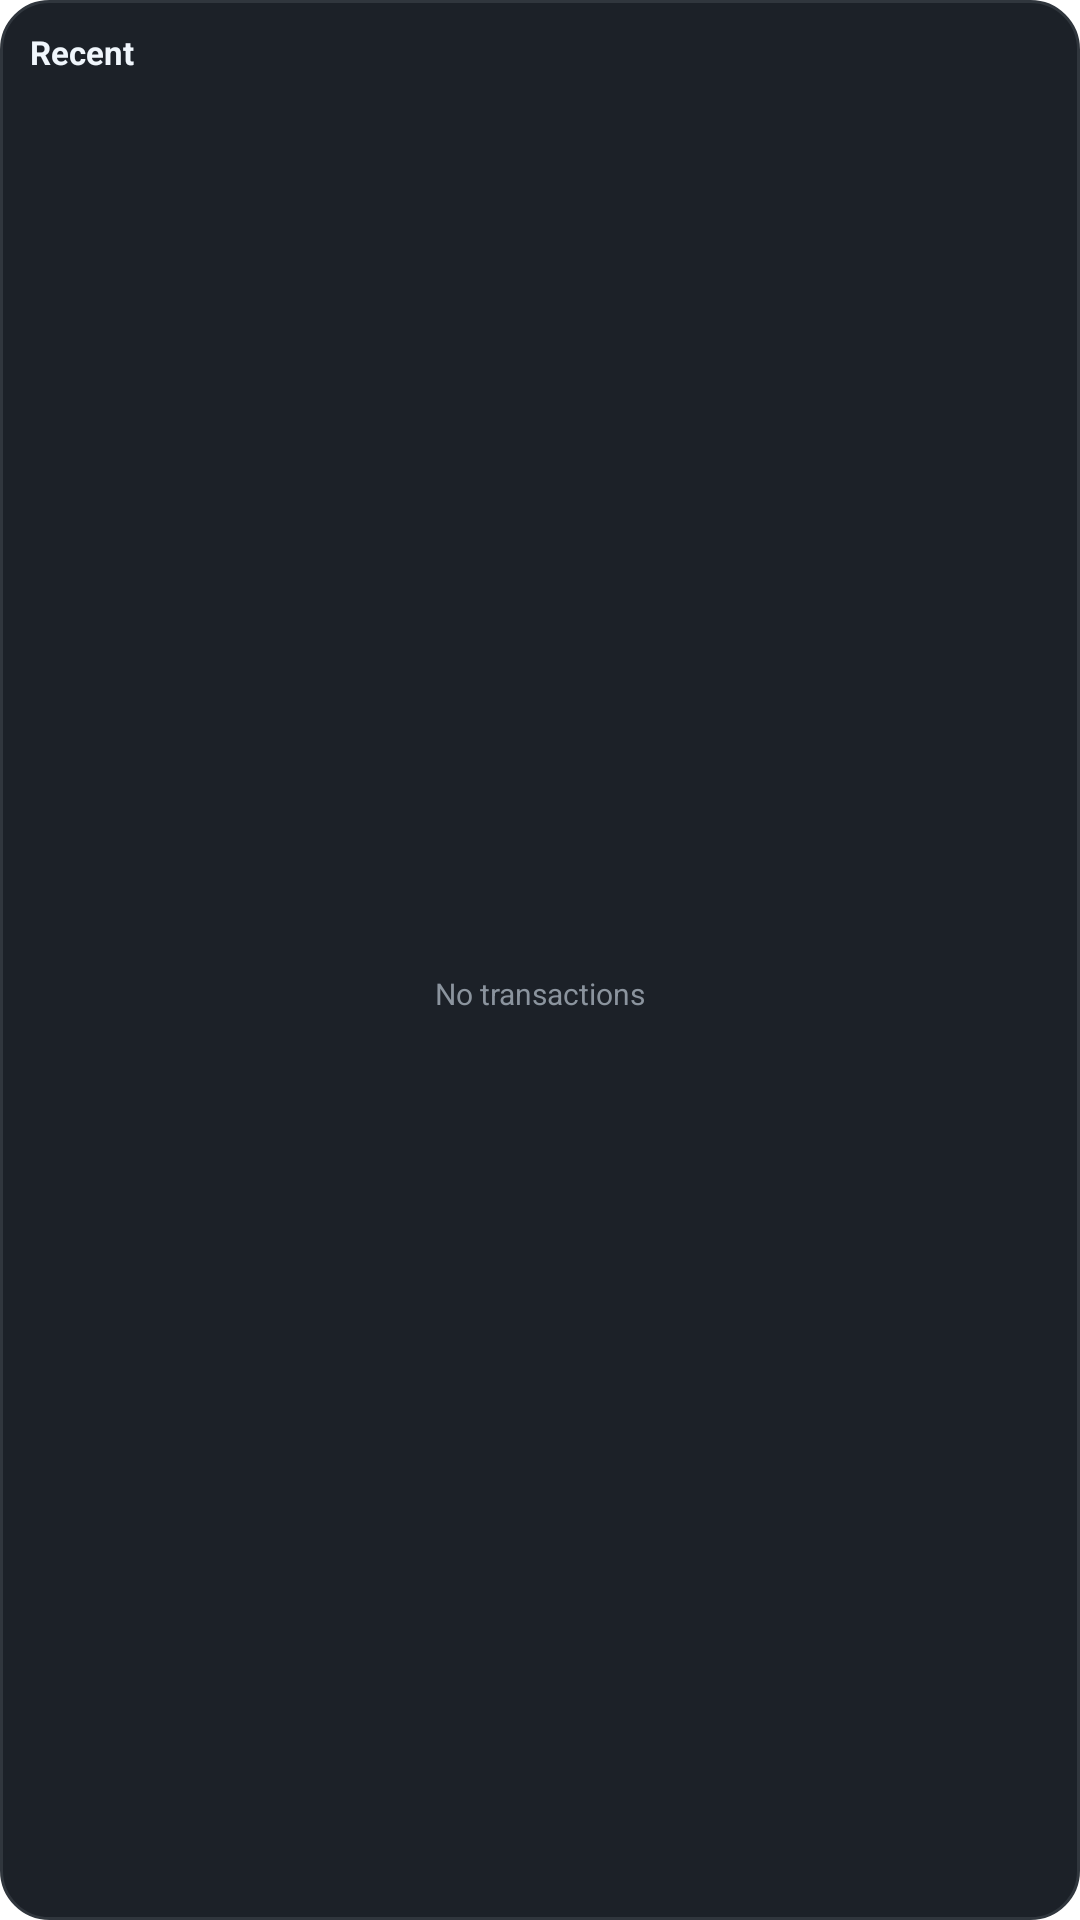

Here is an Android app screen rendered from its layout file. Give the layout XML and the strings, colors and styles it references.
<!-- AndroidManifest.xml: fallback theme Theme.MaterialComponents.DayNight.NoActionBar -->
<!-- res/layout/widget_recent.xml -->
<?xml version="1.0" encoding="utf-8"?>
<LinearLayout xmlns:android="http://schemas.android.com/apk/res/android"
    android:layout_width="match_parent"
    android:layout_height="match_parent"
    android:orientation="vertical"
    android:padding="10dp"
    android:background="@drawable/widget_background">

    <TextView
        android:layout_width="match_parent"
        android:layout_height="wrap_content"
        android:text="Recent"
        android:textColor="#F0F6FC"
        android:textSize="11sp"
        android:textStyle="bold"
        android:layout_marginBottom="8dp" />

    <LinearLayout
        android:id="@+id/transactions_container"
        android:layout_width="match_parent"
        android:layout_height="wrap_content"
        android:orientation="vertical">

        <LinearLayout
            android:id="@+id/txn_1"
            android:layout_width="match_parent"
            android:layout_height="wrap_content"
            android:orientation="horizontal"
            android:gravity="center_vertical"
            android:paddingTop="4dp"
            android:paddingBottom="4dp"
            android:visibility="gone">
            <TextView android:id="@+id/title_1" android:layout_width="0dp" android:layout_height="wrap_content" android:layout_weight="1" android:textColor="#F0F6FC" android:textSize="10sp" android:maxLines="1" android:ellipsize="end" />
            <TextView android:id="@+id/amt_1" android:layout_width="wrap_content" android:layout_height="wrap_content" android:textColor="#F85149" android:textSize="10sp" android:textStyle="bold" />
        </LinearLayout>

        <LinearLayout
            android:id="@+id/txn_2"
            android:layout_width="match_parent"
            android:layout_height="wrap_content"
            android:orientation="horizontal"
            android:gravity="center_vertical"
            android:paddingTop="4dp"
            android:paddingBottom="4dp"
            android:visibility="gone">
            <TextView android:id="@+id/title_2" android:layout_width="0dp" android:layout_height="wrap_content" android:layout_weight="1" android:textColor="#F0F6FC" android:textSize="10sp" android:maxLines="1" android:ellipsize="end" />
            <TextView android:id="@+id/amt_2" android:layout_width="wrap_content" android:layout_height="wrap_content" android:textColor="#3FB950" android:textSize="10sp" android:textStyle="bold" />
        </LinearLayout>

        <LinearLayout
            android:id="@+id/txn_3"
            android:layout_width="match_parent"
            android:layout_height="wrap_content"
            android:orientation="horizontal"
            android:gravity="center_vertical"
            android:paddingTop="4dp"
            android:paddingBottom="4dp"
            android:visibility="gone">
            <TextView android:id="@+id/title_3" android:layout_width="0dp" android:layout_height="wrap_content" android:layout_weight="1" android:textColor="#F0F6FC" android:textSize="10sp" android:maxLines="1" android:ellipsize="end" />
            <TextView android:id="@+id/amt_3" android:layout_width="wrap_content" android:layout_height="wrap_content" android:textColor="#F85149" android:textSize="10sp" android:textStyle="bold" />
        </LinearLayout>

    </LinearLayout>

    <TextView
        android:id="@+id/empty_msg"
        android:layout_width="match_parent"
        android:layout_height="0dp"
        android:layout_weight="1"
        android:text="No transactions"
        android:textColor="#8B949E"
        android:textSize="10sp"
        android:gravity="center"
        android:visibility="visible" />

</LinearLayout>
<!-- resources referenced by this layout -->
<resources>
  <!-- drawable widget_background (drawable) -->
  <?xml version="1.0" encoding="utf-8"?>
  <shape xmlns:android="http://schemas.android.com/apk/res/android"
      android:shape="rectangle">
      <solid android:color="#1C2128" />
      <corners android:radius="16dp" />
      <stroke android:width="1dp" android:color="#30363D" />
  </shape>
</resources>
